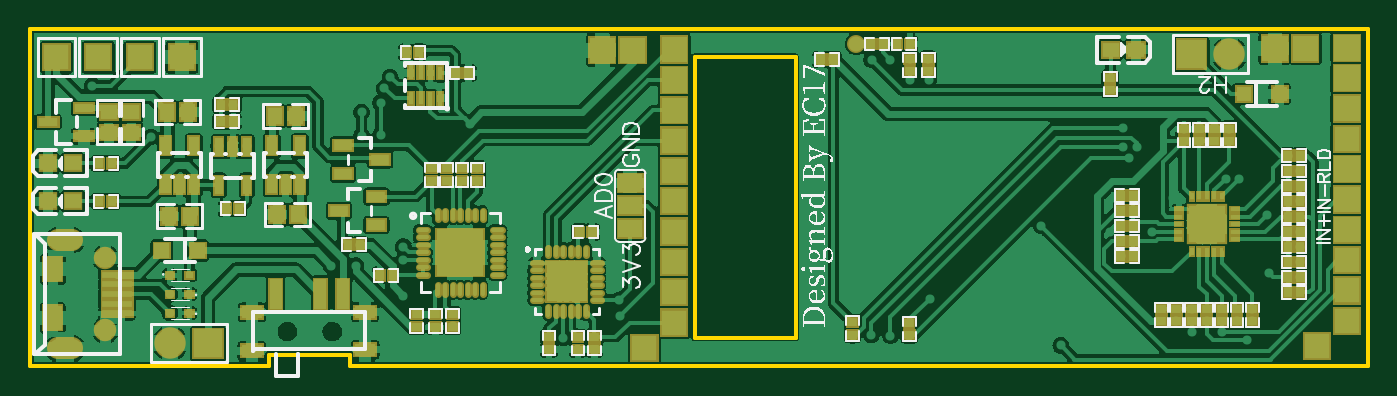
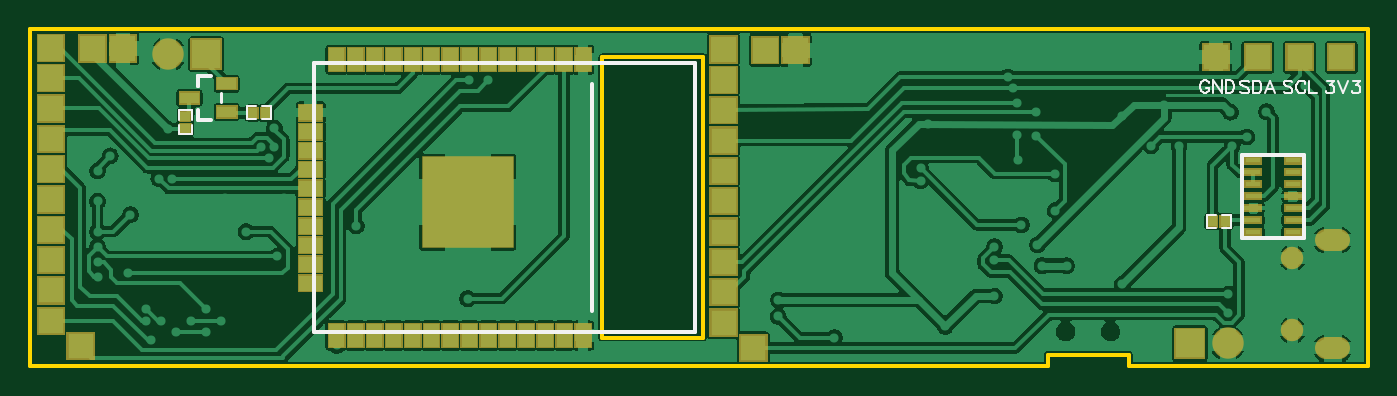
Circuit board: 11 layer files. Board 89.7 x 22.6 mm.
- drill: Drill_NPTH_Through.DRL (293 bytes)
- drill: Drill_PTH_Through.DRL (3390 bytes)
- outline: Gerber_BoardOutlineLayer.GKO (676 bytes)
- bottom_copper: Gerber_BottomLayer.GBL (86744 bytes)
- paste: Gerber_BottomPasteMaskLayer.GBP (5267 bytes)
- bottom_silk: Gerber_BottomSilkscreenLayer.GBO (4969 bytes)
- bottom_mask: Gerber_BottomSolderMaskLayer.GBS (9741 bytes)
- top_copper: Gerber_TopLayer.GTL (159841 bytes)
- paste: Gerber_TopPasteMaskLayer.GTP (12634 bytes)
- top_silk: Gerber_TopSilkscreenLayer.GTO (50031 bytes)
- top_mask: Gerber_TopSolderMaskLayer.GTS (26147 bytes)

=== drill: Drill_NPTH_Through.DRL ===
M48
INCH,LZ
;FILE_FORMAT=2:4
;TYPE=NON_PLATED
;Layer: NPTH_Through
;EasyEDA v6.5.5, 2022-06-25 23:47:44
;621e16e28f884fd4bf2062cce9099d3c,e579ade59e434e5c9d4a708449f7d829,10
;Gerber Generator version 0.2
;Holesize 1 = 0.0320 inch
T01C0.0320
%
G05
G90
T01
X-009574Y-003507
X-010756Y-003506
M30

=== drill: Drill_PTH_Through.DRL ===
M48
INCH,LZ
;FILE_FORMAT=2:4
;TYPE=PLATED
;Layer: PTH_Through
;EasyEDA v6.5.5, 2022-06-25 23:47:44
;621e16e28f884fd4bf2062cce9099d3c,e579ade59e434e5c9d4a708449f7d829,10
;Gerber Generator version 0.2
;Holesize 1 = 0.0120 inch
T01C0.0120
;Holesize 2 = 0.0280 inch
T02C0.0280
;Holesize 3 = 0.0350 inch
T03C0.0350
;Holesize 4 = 0.0430 inch
T04C0.0430
;Holesize 5 = 0.0510 inch
T05C0.0510
%
G05
G90
T01
X008850Y001659
X008700Y001909
X009050Y001909
X006160Y003124
X005659Y003126
X-015903Y002977
X-014876Y002293
X-013970Y001389
X006152Y003688
X005663Y003687
X-008833Y-001221
X-013926Y002279
X-012183Y002479
X-011076Y002179
X-006400Y-003371
X-007700Y-002571
X-002000Y-002671
X004155Y-003614
X005655Y-003614
X003650Y003676
X015633Y001126
X015967Y000726
X004655Y003666
X014000Y000526
X014350Y000526
X015150Y-001974
X012050Y-000874
X011233Y-001524
X015967Y-001274
X015967Y-002074
X015965Y-001676
X015967Y-000074
X015100Y-000424
X015967Y-000874
X-012570Y001389
X-014356Y001627
X-011830Y001389
X-007700Y-001621
X-007700Y-001271
X-013860Y-003021
X-013860Y-002521
X-008408Y-000695
X-005750Y000796
X-005750Y000462
X-009292Y000655
X-008950Y-001771
X-009600Y-001771
X014700Y-002907
X014300Y-003241
X013100Y-002904
X012700Y-003241
X013500Y-003241
X013100Y-003514
X013900Y-003514
X-008308Y001029
X-008300Y002529
X-008300Y001679
X-008800Y002279
X-008800Y001662
X-009300Y-000321
X-005950Y001979
X014100Y001826
X009650Y-003874
X014550Y-003744
X014700Y-003244
X011300Y001859
X011450Y001059
X011650Y001359
X011300Y001359
X009139Y-000724
X005155Y-003614
X004650Y-003591
X006200Y-002641
X-006680Y-001908
X-003400Y-002188
X013500Y-000674
X012600Y000009
X011050Y000009
X010950Y-000891
X012900Y001843
X016600Y001059
X-008703Y-003984
X-008708Y-002997
X-011697Y-004018
X-008650Y-001588
X-016949Y-003149
X-016942Y-001858
X-016200Y-002488
X-017085Y-000071
X-017085Y000929
X011635Y003926
X-006200Y-001421
X-005720Y-001908
X-005720Y-000948
X-006680Y-000948
X005200Y-001091
X005200Y-000591
X005190Y-000091
X005190Y000409
X005190Y000909
X005690Y000909
X005690Y000409
X005690Y-000091
X005700Y-000591
X005700Y-001091
X006220Y-000581
X006220Y-000081
X006220Y000419
X006220Y000919
X006690Y-000091
X006690Y000409
X006690Y000909
X007190Y000909
X007190Y000409
X004750Y-001091
X004750Y-000591
X004750Y-000091
X004750Y000409
X004750Y000909
X006700Y001459
X006250Y001459
X005700Y001459
X005200Y001459
X004750Y001459
X-013860Y-002021
X-003476Y-003671
X-001994Y-003110
X-001716Y000411
X-002985Y001013
X-008050Y003212
X-008200Y002912
X-006990Y003632
X-011070Y-002261
X005155Y003666
X003155Y003666
X008650Y-002071
X008650Y-001721
X008250Y-002771
X008250Y-002421
X008250Y-001721
X008650Y-002421
X008250Y-002071
X008650Y-002771
T02
X-016781Y-003946G85X-016466Y-003946
X-016781Y-001096G85X-016466Y-001096
T03
X-015560Y-001572
X-015560Y-003478
T04
X-013540Y003732
X017200Y-000824
X017200Y000776
X017200Y-000024
X-016850Y003729
X-014650Y003729
X-015750Y003729
X017200Y-001624
X017200Y-003224
X017200Y-002424
X017200Y-000824
X017200Y-000024
X017200Y000776
X017200Y001576
X017200Y002376
X017200Y003176
X017200Y003976
X016100Y003959
X015300Y003959
X-000550Y-003271
X-000550Y-002471
X-000550Y-001671
X-000550Y-000871
X-000550Y-000071
X-000550Y000729
X-000550Y002329
X-000550Y003129
X-000550Y003929
X-001650Y003912
X-002450Y003912
X-000550Y001529
X-001337Y-003942
X016413Y-003895
T05
X013100Y003809
X014100Y003809
X-012850Y-003821
X-013850Y-003821
M30

=== outline: Gerber_BoardOutlineLayer.GKO ===
G04 Layer: BoardOutlineLayer*
G04 EasyEDA v6.5.5, 2022-06-25 23:47:44*
G04 621e16e28f884fd4bf2062cce9099d3c,e579ade59e434e5c9d4a708449f7d829,10*
G04 Gerber Generator version 0.2*
G04 Scale: 100 percent, Rotated: No, Reflected: No *
G04 Dimensions in inches *
G04 leading zeros omitted , absolute positions ,3 integer and 6 decimal *
%FSLAX36Y36*%
%MOIN*%

%ADD10C,0.0100*%
D10*
X0Y-367094D02*
G01*
X0Y372905D01*
X265000Y372905D01*
X265000Y-367094D01*
X0Y-367094D01*
X-1755000Y-442094D02*
G01*
X-1125000Y-442094D01*
X-1125000Y-412094D01*
X-910000Y-412094D01*
X-910000Y-442094D01*
X1775000Y-442094D01*
X1775000Y447905D01*
X-1755000Y447905D01*
X-1755000Y-442094D01*

%LPD*%
M02*

=== bottom_copper: Gerber_BottomLayer.GBL (86744 bytes, source omitted) ===
=== paste: Gerber_BottomPasteMaskLayer.GBP ===
G04 Layer: BottomPasteMaskLayer*
G04 EasyEDA v6.5.5, 2022-06-25 23:47:44*
G04 621e16e28f884fd4bf2062cce9099d3c,e579ade59e434e5c9d4a708449f7d829,10*
G04 Gerber Generator version 0.2*
G04 Scale: 100 percent, Rotated: No, Reflected: No *
G04 Dimensions in inches *
G04 leading zeros omitted , absolute positions ,3 integer and 6 decimal *
%FSLAX36Y36*%
%MOIN*%

%ADD45R,0.0400X0.0138*%

%LPD*%
G36*
X1174889Y213117D02*
G01*
X1198509Y213117D01*
X1198509Y238697D01*
X1174889Y238697D01*
G37*
G36*
X1141490Y213117D02*
G01*
X1165110Y213117D01*
X1165110Y238697D01*
X1141490Y238697D01*
G37*
G36*
X1352209Y196017D02*
G01*
X1352209Y172397D01*
X1377790Y172397D01*
X1377790Y196017D01*
G37*
G36*
X1352209Y229416D02*
G01*
X1352209Y205797D01*
X1377790Y205797D01*
X1377790Y229416D01*
G37*
G36*
X1329593Y279687D02*
G01*
X1329593Y252126D01*
X1378806Y252126D01*
X1378806Y279687D01*
G37*
G36*
X1231193Y317087D02*
G01*
X1231193Y289527D01*
X1280406Y289527D01*
X1280406Y317087D01*
G37*
G36*
X1231193Y242287D02*
G01*
X1231193Y214727D01*
X1280406Y214727D01*
X1280406Y242287D01*
G37*
G36*
X445799Y396157D02*
G01*
X445799Y337057D01*
X485200Y337057D01*
X485200Y396157D01*
G37*
G36*
X495799Y396157D02*
G01*
X495799Y337057D01*
X535200Y337057D01*
X535200Y396157D01*
G37*
G36*
X545799Y396157D02*
G01*
X545799Y337057D01*
X585200Y337057D01*
X585200Y396157D01*
G37*
G36*
X595799Y396157D02*
G01*
X595799Y337057D01*
X635200Y337057D01*
X635200Y396157D01*
G37*
G36*
X645799Y396157D02*
G01*
X645799Y337057D01*
X685200Y337057D01*
X685200Y396157D01*
G37*
G36*
X695799Y396157D02*
G01*
X695799Y337057D01*
X735200Y337057D01*
X735200Y396157D01*
G37*
G36*
X745799Y396157D02*
G01*
X745799Y337057D01*
X785200Y337057D01*
X785200Y396157D01*
G37*
G36*
X795799Y396157D02*
G01*
X795799Y337057D01*
X835200Y337057D01*
X835200Y396157D01*
G37*
G36*
X1064049Y-203692D02*
G01*
X1004949Y-203692D01*
X1004949Y-243092D01*
X1064049Y-243092D01*
G37*
G36*
X945799Y-331842D02*
G01*
X945799Y-390942D01*
X985200Y-390942D01*
X985200Y-331842D01*
G37*
G36*
X895799Y-331842D02*
G01*
X895799Y-390942D01*
X935200Y-390942D01*
X935200Y-331842D01*
G37*
G36*
X845799Y-331842D02*
G01*
X845799Y-390942D01*
X885200Y-390942D01*
X885200Y-331842D01*
G37*
G36*
X795799Y-331842D02*
G01*
X795799Y-390942D01*
X835200Y-390942D01*
X835200Y-331842D01*
G37*
G36*
X745799Y-331842D02*
G01*
X745799Y-390942D01*
X785200Y-390942D01*
X785200Y-331842D01*
G37*
G36*
X695799Y-331842D02*
G01*
X695799Y-390942D01*
X735200Y-390942D01*
X735200Y-331842D01*
G37*
G36*
X645799Y-331842D02*
G01*
X645799Y-390942D01*
X685200Y-390942D01*
X685200Y-331842D01*
G37*
G36*
X1064049Y146307D02*
G01*
X1004949Y146307D01*
X1004949Y106907D01*
X1064049Y106907D01*
G37*
G36*
X845799Y396157D02*
G01*
X845799Y337057D01*
X885200Y337057D01*
X885200Y396157D01*
G37*
G36*
X895799Y396157D02*
G01*
X895799Y337057D01*
X935200Y337057D01*
X935200Y396157D01*
G37*
G36*
X945799Y396157D02*
G01*
X945799Y337057D01*
X985200Y337057D01*
X985200Y396157D01*
G37*
G36*
X1064049Y246307D02*
G01*
X1004949Y246307D01*
X1004949Y206907D01*
X1064049Y206907D01*
G37*
G36*
X1064049Y196307D02*
G01*
X1004949Y196307D01*
X1004949Y156907D01*
X1064049Y156907D01*
G37*
G36*
X395799Y396157D02*
G01*
X395799Y337057D01*
X435200Y337057D01*
X435200Y396157D01*
G37*
G36*
X345799Y396157D02*
G01*
X345799Y337057D01*
X385200Y337057D01*
X385200Y396157D01*
G37*
G36*
X295799Y396157D02*
G01*
X295799Y337057D01*
X335200Y337057D01*
X335200Y396157D01*
G37*
G36*
X1064049Y96307D02*
G01*
X1004949Y96307D01*
X1004949Y56907D01*
X1064049Y56907D01*
G37*
G36*
X1064049Y46307D02*
G01*
X1004949Y46307D01*
X1004949Y6907D01*
X1064049Y6907D01*
G37*
G36*
X1064049Y-3692D02*
G01*
X1004949Y-3692D01*
X1004949Y-43092D01*
X1064049Y-43092D01*
G37*
G36*
X1064049Y-153692D02*
G01*
X1004949Y-153692D01*
X1004949Y-193092D01*
X1064049Y-193092D01*
G37*
G36*
X1064049Y-103692D02*
G01*
X1004949Y-103692D01*
X1004949Y-143092D01*
X1064049Y-143092D01*
G37*
G36*
X1064049Y-53692D02*
G01*
X1004949Y-53692D01*
X1004949Y-93092D01*
X1064049Y-93092D01*
G37*
G36*
X595799Y-331842D02*
G01*
X595799Y-390942D01*
X635200Y-390942D01*
X635200Y-331842D01*
G37*
G36*
X545799Y-331842D02*
G01*
X545799Y-390942D01*
X585200Y-390942D01*
X585200Y-331842D01*
G37*
G36*
X495799Y-331842D02*
G01*
X495799Y-390942D01*
X535200Y-390942D01*
X535200Y-331842D01*
G37*
G36*
X445799Y-331842D02*
G01*
X445799Y-390942D01*
X485200Y-390942D01*
X485200Y-331842D01*
G37*
G36*
X395799Y-331842D02*
G01*
X395799Y-390942D01*
X435200Y-390942D01*
X435200Y-331842D01*
G37*
G36*
X345799Y-331842D02*
G01*
X345799Y-390942D01*
X385200Y-390942D01*
X385200Y-331842D01*
G37*
G36*
X295799Y-331842D02*
G01*
X295799Y-390942D01*
X335200Y-390942D01*
X335200Y-331842D01*
G37*
G36*
X501400Y108706D02*
G01*
X501400Y-127492D01*
X737600Y-127492D01*
X737600Y108706D01*
G37*
G36*
X-1366689Y-47305D02*
G01*
X-1390309Y-47305D01*
X-1390309Y-72885D01*
X-1366689Y-72885D01*
G37*
G36*
X-1333289Y-47305D02*
G01*
X-1356909Y-47305D01*
X-1356909Y-72885D01*
X-1333289Y-72885D01*
G37*
D45*
G01*
X-1557039Y-88224D03*
G01*
X-1557039Y-56725D03*
G01*
X-1557039Y-25234D03*
G01*
X-1557039Y6264D03*
G01*
X-1557039Y37744D03*
G01*
X-1557039Y69225D03*
G01*
X-1557039Y100705D03*
G01*
X-1453040Y-88224D03*
G01*
X-1453040Y-56725D03*
G01*
X-1453040Y-25234D03*
G01*
X-1453040Y6264D03*
G01*
X-1453040Y37744D03*
G01*
X-1453040Y69225D03*
G01*
X-1453040Y100705D03*
M02*

=== bottom_silk: Gerber_BottomSilkscreenLayer.GBO ===
G04 Layer: BottomSilkscreenLayer*
G04 EasyEDA v6.5.5, 2022-06-25 23:47:44*
G04 621e16e28f884fd4bf2062cce9099d3c,e579ade59e434e5c9d4a708449f7d829,10*
G04 Gerber Generator version 0.2*
G04 Scale: 100 percent, Rotated: No, Reflected: No *
G04 Dimensions in inches *
G04 leading zeros omitted , absolute positions ,3 integer and 6 decimal *
%FSLAX36Y36*%
%MOIN*%

%ADD10C,0.0100*%
%ADD46C,0.0060*%
%ADD49C,0.0079*%

%LPD*%
D46*
X-1336499Y304405D02*
G01*
X-1334899Y307505D01*
X-1331700Y310705D01*
X-1328500Y312305D01*
X-1322100Y312305D01*
X-1318999Y310705D01*
X-1315799Y307505D01*
X-1314200Y304405D01*
X-1312600Y299605D01*
X-1312600Y291604D01*
X-1314200Y286905D01*
X-1315799Y283704D01*
X-1318999Y280505D01*
X-1322100Y278904D01*
X-1328500Y278904D01*
X-1331700Y280505D01*
X-1334899Y283704D01*
X-1336499Y286905D01*
X-1336499Y291604D01*
X-1328500Y291604D02*
G01*
X-1336499Y291604D01*
X-1346999Y312305D02*
G01*
X-1346999Y278904D01*
X-1346999Y312305D02*
G01*
X-1369200Y278904D01*
X-1369200Y312305D02*
G01*
X-1369200Y278904D01*
X-1379700Y312305D02*
G01*
X-1379700Y278904D01*
X-1379700Y312305D02*
G01*
X-1390900Y312305D01*
X-1395600Y310705D01*
X-1398800Y307505D01*
X-1400399Y304405D01*
X-1401999Y299605D01*
X-1401999Y291604D01*
X-1400399Y286905D01*
X-1398800Y283704D01*
X-1395600Y280505D01*
X-1390900Y278904D01*
X-1379700Y278904D01*
X-1647181Y310996D02*
G01*
X-1664681Y310996D01*
X-1655135Y298269D01*
X-1659907Y298269D01*
X-1663090Y296678D01*
X-1664681Y295086D01*
X-1666271Y290314D01*
X-1666271Y287132D01*
X-1664681Y282360D01*
X-1661499Y279178D01*
X-1656725Y277586D01*
X-1651953Y277586D01*
X-1647181Y279178D01*
X-1645590Y280769D01*
X-1643999Y283951D01*
X-1676772Y310996D02*
G01*
X-1689498Y277586D01*
X-1702226Y310996D02*
G01*
X-1689498Y277586D01*
X-1715907Y310996D02*
G01*
X-1733407Y310996D01*
X-1723863Y298269D01*
X-1728635Y298269D01*
X-1731817Y296678D01*
X-1733407Y295086D01*
X-1734998Y290314D01*
X-1734998Y287132D01*
X-1733407Y282360D01*
X-1730226Y279178D01*
X-1725453Y277586D01*
X-1720681Y277586D01*
X-1715907Y279178D01*
X-1714317Y280769D01*
X-1712726Y283951D01*
X-1441271Y306223D02*
G01*
X-1438090Y309405D01*
X-1433316Y310996D01*
X-1426953Y310996D01*
X-1422181Y309405D01*
X-1418999Y306223D01*
X-1418999Y303042D01*
X-1420590Y299860D01*
X-1422181Y298269D01*
X-1425362Y296678D01*
X-1434907Y293496D01*
X-1438090Y291905D01*
X-1439681Y290314D01*
X-1441271Y287132D01*
X-1441271Y282360D01*
X-1438090Y279178D01*
X-1433316Y277586D01*
X-1426953Y277586D01*
X-1422181Y279178D01*
X-1418999Y282360D01*
X-1451772Y310996D02*
G01*
X-1451772Y277586D01*
X-1451772Y310996D02*
G01*
X-1462907Y310996D01*
X-1467681Y309405D01*
X-1470862Y306223D01*
X-1472453Y303042D01*
X-1474044Y298269D01*
X-1474044Y290314D01*
X-1472453Y285542D01*
X-1470862Y282360D01*
X-1467681Y279178D01*
X-1462907Y277586D01*
X-1451772Y277586D01*
X-1497272Y310996D02*
G01*
X-1484543Y277586D01*
X-1497272Y310996D02*
G01*
X-1509998Y277586D01*
X-1489317Y288723D02*
G01*
X-1505226Y288723D01*
X-1556046Y306223D02*
G01*
X-1552865Y309405D01*
X-1548091Y310996D01*
X-1541728Y310996D01*
X-1536956Y309405D01*
X-1533774Y306223D01*
X-1533774Y303042D01*
X-1535365Y299860D01*
X-1536956Y298269D01*
X-1540137Y296678D01*
X-1549683Y293496D01*
X-1552865Y291905D01*
X-1554456Y290314D01*
X-1556046Y287132D01*
X-1556046Y282360D01*
X-1552865Y279178D01*
X-1548091Y277586D01*
X-1541728Y277586D01*
X-1536956Y279178D01*
X-1533774Y282360D01*
X-1590410Y303042D02*
G01*
X-1588819Y306223D01*
X-1585637Y309405D01*
X-1582456Y310996D01*
X-1576091Y310996D01*
X-1572910Y309405D01*
X-1569728Y306223D01*
X-1568137Y303042D01*
X-1566547Y298269D01*
X-1566547Y290314D01*
X-1568137Y285542D01*
X-1569728Y282360D01*
X-1572910Y279178D01*
X-1576091Y277586D01*
X-1582456Y277586D01*
X-1585637Y279178D01*
X-1588819Y282360D01*
X-1590410Y285542D01*
X-1600910Y310996D02*
G01*
X-1600910Y277586D01*
X-1600910Y277586D02*
G01*
X-1620001Y277586D01*
X1162700Y208906D02*
G01*
X1137700Y208906D01*
X1137700Y242907D01*
X1158699Y242907D01*
X1162700Y242907D01*
X1177700Y242907D02*
G01*
X1201700Y242907D01*
X1201700Y208906D01*
X1180699Y208906D01*
X1177700Y208906D01*
X1348000Y208207D02*
G01*
X1348000Y233207D01*
X1381999Y233207D01*
X1381999Y212206D01*
X1381999Y208207D01*
X1381999Y193207D02*
G01*
X1381999Y169207D01*
X1348000Y169207D01*
X1348000Y190207D01*
X1348000Y193207D01*
D10*
X1330590Y297407D02*
G01*
X1330590Y323387D01*
X1330590Y297407D01*
X1330590Y323387D01*
X1298500Y323387D01*
X1298500Y208427D02*
G01*
X1330590Y208427D01*
X1330590Y234407D01*
D49*
X1269570Y254097D02*
G01*
X1269570Y277717D01*
D10*
X20500Y356606D02*
G01*
X20500Y-351392D01*
X1024499Y-351392D01*
X1024499Y356606D01*
X20500Y356606D01*
X291499Y302607D02*
G01*
X291499Y-297392D01*
D46*
X-1354499Y-43094D02*
G01*
X-1329499Y-43094D01*
X-1329499Y-77094D01*
X-1350500Y-77094D01*
X-1354499Y-77094D01*
X-1369499Y-77094D02*
G01*
X-1393500Y-77094D01*
X-1393500Y-43094D01*
X-1372500Y-43094D01*
X-1369499Y-43094D01*
D10*
X-1586035Y-103292D02*
G01*
X-1586035Y115706D01*
X-1424035Y115706D01*
X-1424035Y-103292D01*
X-1586035Y-103292D01*
M02*

=== bottom_mask: Gerber_BottomSolderMaskLayer.GBS (9741 bytes, source omitted) ===
=== top_copper: Gerber_TopLayer.GTL (159841 bytes, source omitted) ===
=== paste: Gerber_TopPasteMaskLayer.GTP (12634 bytes, source omitted) ===
=== top_silk: Gerber_TopSilkscreenLayer.GTO (50031 bytes, source omitted) ===
=== top_mask: Gerber_TopSolderMaskLayer.GTS (26147 bytes, source omitted) ===
